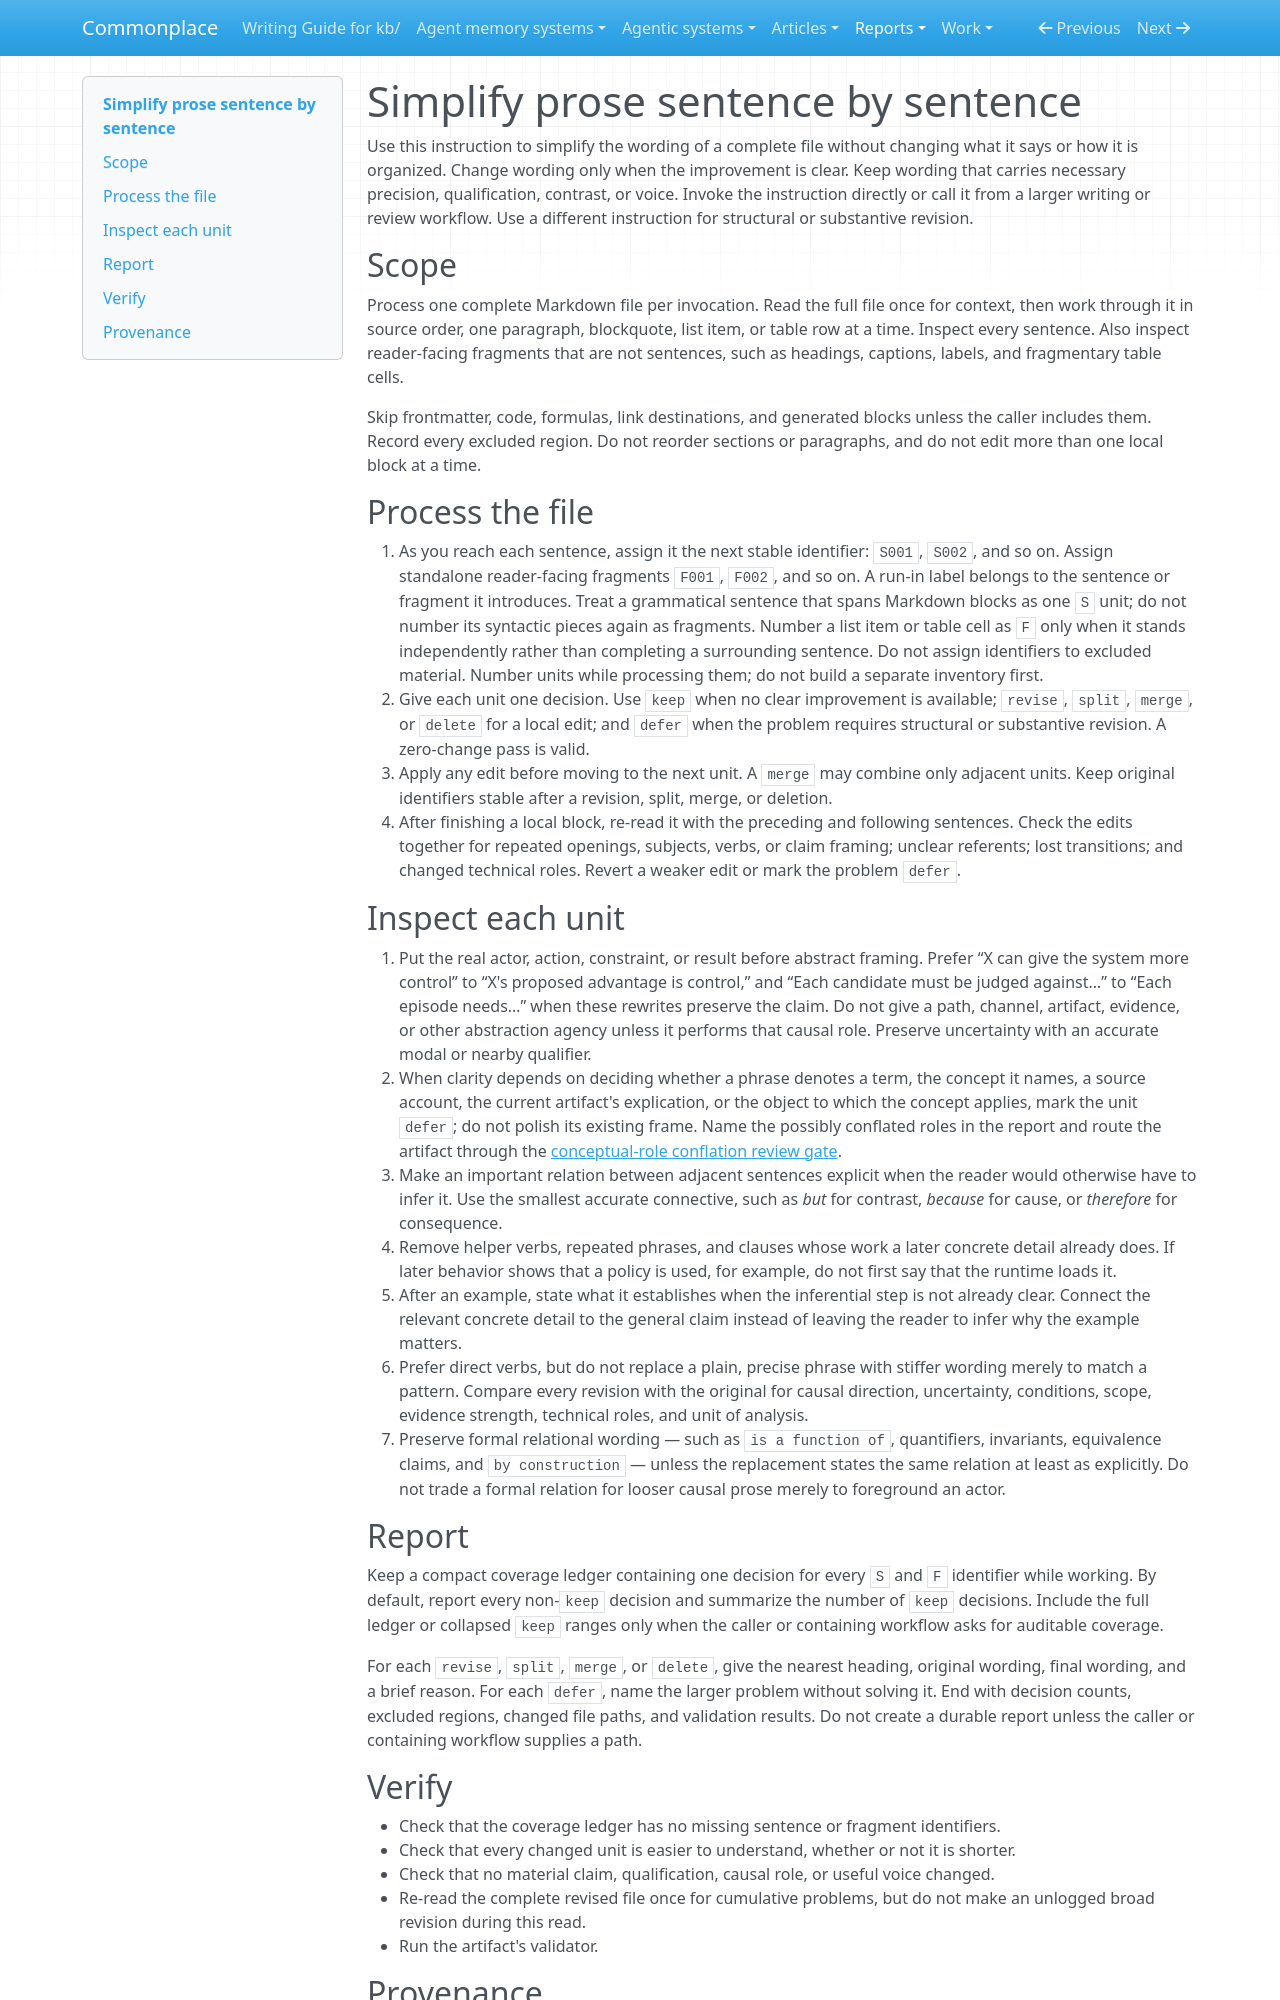

repository: zby/commonplace · page: reports/retained/simplification-instruction-comparison-20260807/instruction-sentence-by-sentence/index.html · generator: mkdocs

---
description: "Use when simplifying all reader-facing prose in one Markdown file through a compact sentence-by-sentence pass without changing its meaning or structure"
type: types/instruction.md
---

# Simplify prose sentence by sentence

Use this instruction to simplify the wording of a complete file without changing what it says or how it is organized. Change wording only when the improvement is clear. Keep wording that carries necessary precision, qualification, contrast, or voice. Invoke the instruction directly or call it from a larger writing or review workflow. Use a different instruction for structural or substantive revision.

## Scope

Process one complete Markdown file per invocation. Read the full file once for context, then work through it in source order, one paragraph, blockquote, list item, or table row at a time. Inspect every sentence. Also inspect reader-facing fragments that are not sentences, such as headings, captions, labels, and fragmentary table cells.

Skip frontmatter, code, formulas, link destinations, and generated blocks unless the caller includes them. Record every excluded region. Do not reorder sections or paragraphs, and do not edit more than one local block at a time.

## Process the file

1. As you reach each sentence, assign it the next stable identifier: `S001`, `S002`, and so on. Assign standalone reader-facing fragments `F001`, `F002`, and so on. A run-in label belongs to the sentence or fragment it introduces. Treat a grammatical sentence that spans Markdown blocks as one `S` unit; do not number its syntactic pieces again as fragments. Number a list item or table cell as `F` only when it stands independently rather than completing a surrounding sentence. Do not assign identifiers to excluded material. Number units while processing them; do not build a separate inventory first.
2. Give each unit one decision. Use `keep` when no clear improvement is available; `revise`, `split`, `merge`, or `delete` for a local edit; and `defer` when the problem requires structural or substantive revision. A zero-change pass is valid.
3. Apply any edit before moving to the next unit. A `merge` may combine only adjacent units. Keep original identifiers stable after a revision, split, merge, or deletion.
4. After finishing a local block, re-read it with the preceding and following sentences. Check the edits together for repeated openings, subjects, verbs, or claim framing; unclear referents; lost transitions; and changed technical roles. Revert a weaker edit or mark the problem `defer`.

## Inspect each unit

1. Put the real actor, action, constraint, or result before abstract framing. Prefer “X can give the system more control” to “X's proposed advantage is control,” and “Each candidate must be judged against…” to “Each episode needs…” when these rewrites preserve the claim. Do not give a path, channel, artifact, evidence, or other abstraction agency unless it performs that causal role. Preserve uncertainty with an accurate modal or nearby qualifier.
2. When clarity depends on deciding whether a phrase denotes a term, the concept it names, a source account, the current artifact's explication, or the object to which the concept applies, mark the unit `defer`; do not polish its existing frame. Name the possibly conflated roles in the report and route the artifact through the [conceptual-role conflation review gate](./review-gates/semantic/conceptual-role-conflation.md).
3. Make an important relation between adjacent sentences explicit when the reader would otherwise have to infer it. Use the smallest accurate connective, such as *but* for contrast, *because* for cause, or *therefore* for consequence.
4. Remove helper verbs, repeated phrases, and clauses whose work a later concrete detail already does. If later behavior shows that a policy is used, for example, do not first say that the runtime loads it.
5. After an example, state what it establishes when the inferential step is not already clear. Connect the relevant concrete detail to the general claim instead of leaving the reader to infer why the example matters.
6. Prefer direct verbs, but do not replace a plain, precise phrase with stiffer wording merely to match a pattern. Compare every revision with the original for causal direction, uncertainty, conditions, scope, evidence strength, technical roles, and unit of analysis.
7. Preserve formal relational wording — such as `is a function of`, quantifiers, invariants, equivalence claims, and `by construction` — unless the replacement states the same relation at least as explicitly. Do not trade a formal relation for looser causal prose merely to foreground an actor.

## Report

Keep a compact coverage ledger containing one decision for every `S` and `F` identifier while working. By default, report every non-`keep` decision and summarize the number of `keep` decisions. Include the full ledger or collapsed `keep` ranges only when the caller or containing workflow asks for auditable coverage.

For each `revise`, `split`, `merge`, or `delete`, give the nearest heading, original wording, final wording, and a brief reason. For each `defer`, name the larger problem without solving it. End with decision counts, excluded regions, changed file paths, and validation results. Do not create a durable report unless the caller or containing workflow supplies a path.
